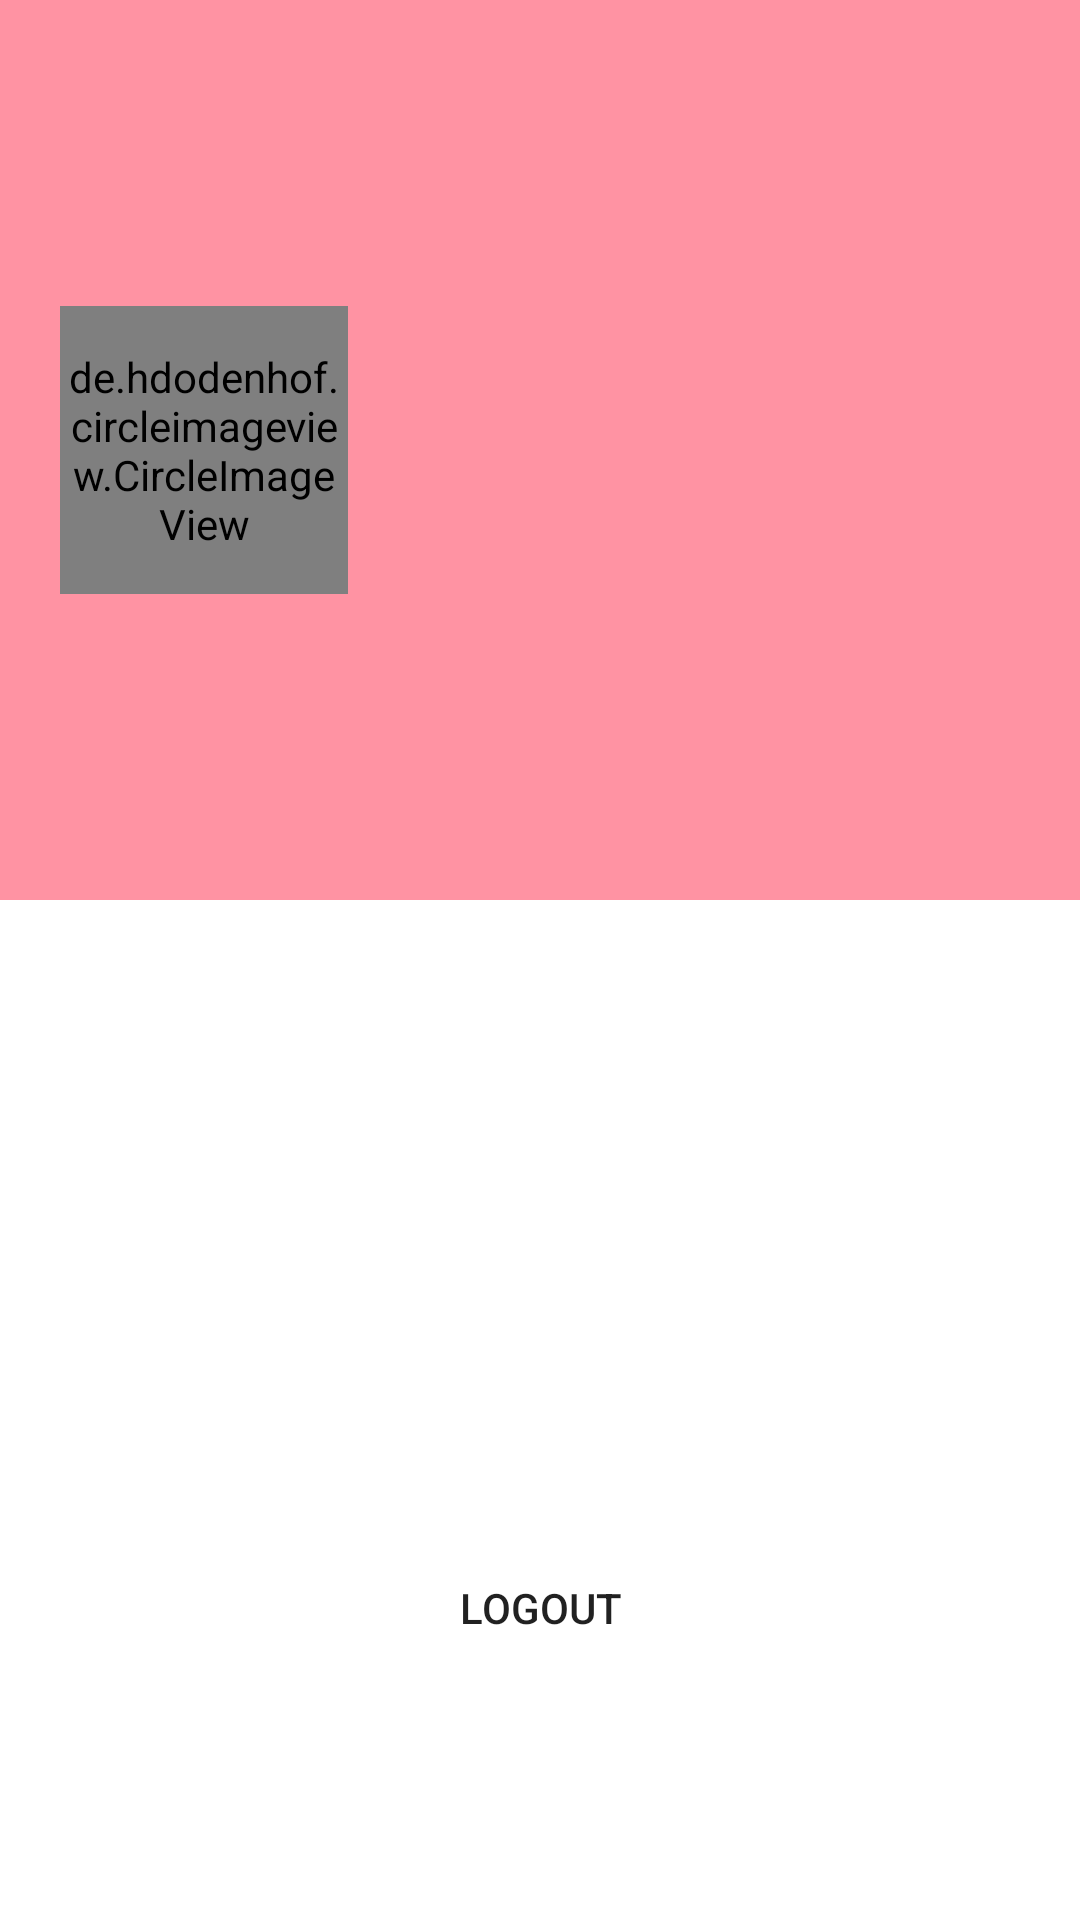

Layout XML and referenced resources for this Android screen:
<!-- AndroidManifest.xml: application theme Theme.Unicorn -->
<!-- res/layout/fragment_profile.xml -->
<?xml version="1.0" encoding="utf-8"?>
<RelativeLayout xmlns:android="http://schemas.android.com/apk/res/android"
    android:layout_width="match_parent"
    android:layout_height="match_parent">

        <RelativeLayout
            android:layout_width="match_parent"
            android:layout_height="300dp"
            android:background="@color/pink"
            android:padding="20dp">

            <de.hdodenhof.circleimageview.CircleImageView
                android:id="@+id/profile_image"
                android:layout_width="96dp"
                android:layout_height="96dp"
                android:layout_centerVertical="true"
                android:scaleType="centerCrop"
                android:src="@drawable/devilwhite" />

            <TextView
                android:id="@+id/name"
                android:layout_width="wrap_content"
                android:layout_height="wrap_content"
                android:layout_centerVertical="true"
                android:layout_marginStart="20dp"
                android:layout_toEndOf="@id/profile_image"
                android:includeFontPadding="false"
                android:textColor="#FFFFFF"
                android:textSize="25sp" />

            <TextView
                android:id="@+id/phone"
                android:layout_width="wrap_content"
                android:layout_height="wrap_content"
                android:layout_below="@id/name"
                android:layout_marginStart="20dp"
                android:layout_marginTop="5dp"
                android:layout_toEndOf="@id/profile_image"
                android:includeFontPadding="false"
                android:textColor="#FFFFFF"
                android:textSize="15sp" />

            <TextView
                android:id="@+id/profileId"
                android:layout_width="wrap_content"
                android:layout_height="wrap_content"
                android:layout_below="@id/phone"
                android:layout_marginStart="20dp"
                android:layout_marginTop="5dp"
                android:layout_toEndOf="@id/profile_image"
                android:includeFontPadding="false"
                android:textColor="#FFFFFF"
                android:textSize="15sp" />

            <TextView
                android:id="@+id/user"
                android:layout_width="wrap_content"
                android:layout_height="wrap_content"
                android:layout_below="@id/profileId"
                android:layout_marginStart="20dp"
                android:layout_marginTop="5dp"
                android:layout_toEndOf="@id/profile_image"
                android:includeFontPadding="false"
                android:textColor="#FFFFFF"
                android:textSize="20sp" />
        </RelativeLayout>

        <LinearLayout
            android:layout_width="match_parent"
            android:layout_height="450dp"
            android:orientation="vertical"
            android:padding="20dp"
            android:layout_alignParentBottom="true"
            android:layout_marginBottom="60dp"
            android:gravity="bottom">

            <Button
                android:id="@+id/logoutBtn"
                android:layout_width="match_parent"
                android:layout_height="wrap_content"
                android:background="@drawable/button_bg"
                android:text="@string/logout" />

        </LinearLayout>
</RelativeLayout>
<!-- resources referenced by this layout -->
<resources>
  <color name="pink">#FF93A3</color>
  <!-- drawable devilwhite: png bitmap (drawable, 6029 bytes) -->
  <string name="logout">Logout</string>
  <style name="Theme.Unicorn" parent="Theme.MaterialComponents.DayNight.NoActionBar">
          
          <item name="colorPrimary">@color/pink</item>
          <item name="colorPrimaryVariant">@color/dark_pink</item>
          <item name="colorOnPrimary">@color/white</item>
          
          <item name="colorSecondary">@color/gray</item>
          <item name="colorSecondaryVariant">@color/teal_700</item>
          <item name="colorOnSecondary">@color/black</item>
          
          <item name="android:statusBarColor" tools:targetApi="l">?attr/colorPrimaryVariant</item>
          
      </style>
  <color name="dark_pink">#FE7F96</color>
  <color name="white">#FFFFFFFF</color>
  <color name="gray">#505050</color>
  <color name="teal_700">#FF018786</color>
  <color name="black">#FF000000</color>
</resources>
